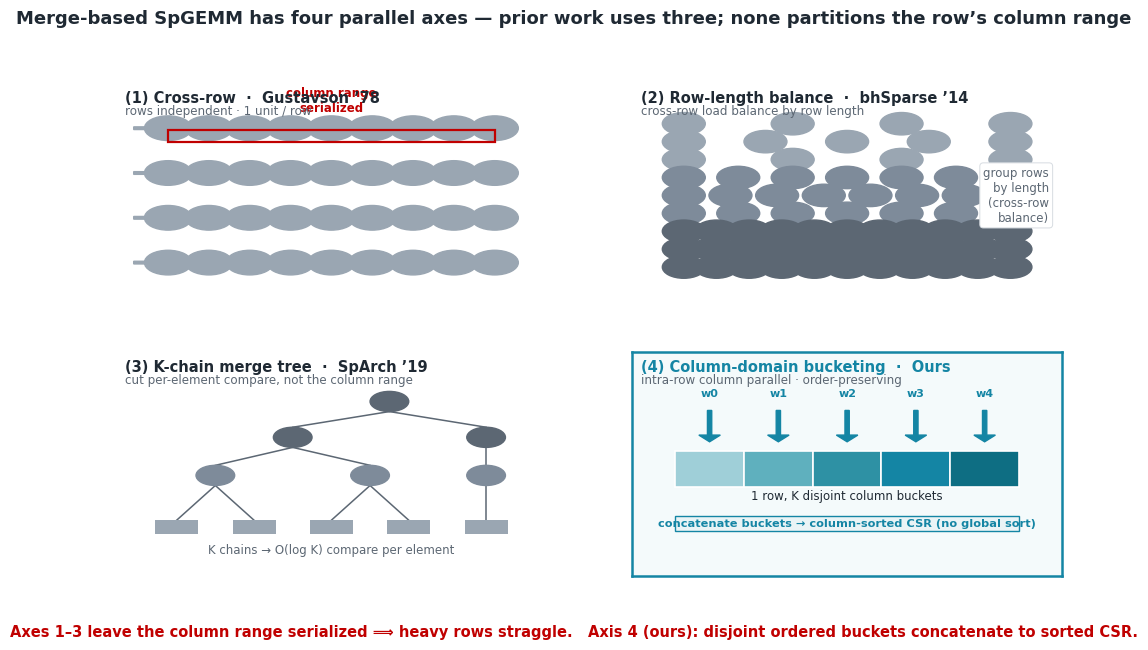

This figure's Python source:
#!/usr/bin/env python3
"""Merge Design2 — INSIGHT: the parallel-axis landscape of merge-based SpGEMM.

Four orthogonal axes along which a row-merge can be parallelized. Prior work uses three
(cross-row Gustavson; cross-row load balance by row length bhSparse; K-chain merge tree
SpArch). None partitions a row's COLUMN range — exactly where the heavy-row straggler lives
and the only cut that keeps output sorted. We add the 4th axis (column-domain bucketing).

2x2 iconic schematic: panels 1-3 neutral gray (prior work), panel 4 teal (ours) with a red
"straggler" marker on the serialized axis. Pure illustration (no measured data).
"""
import os, numpy as np
import matplotlib.pyplot as plt
from matplotlib.patches import FancyArrow, Rectangle, FancyBboxPatch
from matplotlib.lines import Line2D

INK, MUTED, GRAY = "#1F2933", "#5C6773", "#9AA6B2"
TEAL, RED = "#1485A4", "#C00000"
plt.rcParams.update({"font.family": "DejaVu Sans", "axes.edgecolor": "none"})


def _lane(ax, y, n, color, r=0.10):
    """a horizontal lane of n dots at height y"""
    xs = np.linspace(0.12, 0.88, n)
    for x in xs:
        c = plt.Circle((x, y), r, color=color, zorder=3)
        ax.add_patch(c)
    return xs


def panel_crossrow(ax, title, sub, ours=False):
    edge = TEAL if ours else GRAY
    for i, y in enumerate(np.linspace(0.80, 0.20, 4)):
        _lane(ax, y, 9, edge, r=0.055)
        ax.add_patch(FancyArrow(0.92, y, 0.0, 0.0, color=edge, lw=0))  # placeholder
    # "1 unit per row" arrows on the left
    for y in np.linspace(0.80, 0.20, 4):
        ax.add_patch(FancyArrow(0.04, y, 0.06, 0.0, width=0.012,
                                head_width=0.05, head_length=0.02,
                                color=edge, length_includes_head=True, zorder=4))
    # serialized column range (the straggler) marked on the heaviest row
    ax.add_patch(Rectangle((0.12, 0.74), 0.76, 0.05, fill=False, ec=RED, lw=1.6, zorder=5))
    ax.text(0.50, 0.86, "column range\nserialized", ha="center", va="bottom",
            color=RED, fontsize=8.5, fontweight="bold")
    _title(ax, title, sub)


def panel_balance(ax, title, sub):
    # rows of different lengths grouped into 3 length-buckets
    lens = [4, 5, 4, 7, 8, 7, 11, 12, 11]
    buckets = [("short", GRAY), ("mid", "#7E8B9A"), ("long", "#5C6773")]
    ys = np.linspace(0.82, 0.18, len(lens))
    for y, n in zip(ys, lens):
        b = 0 if n <= 5 else (1 if n <= 8 else 2)
        _lane(ax, y, n, buckets[b][1], r=0.05)
    ax.text(0.97, 0.50, "group rows\nby length\n(cross-row\nbalance)", ha="right", va="center",
            color=MUTED, fontsize=8.5,
            bbox=dict(boxstyle="round,pad=0.3", fc="white", ec="#D7DCE1", lw=0.7))
    _title(ax, title, sub)


def panel_tree(ax, title, sub):
    # binary merge tree: 5 leaf chains merging to a root
    leaves = np.linspace(0.14, 0.86, 5)
    yl = 0.22
    for x in leaves:
        ax.add_patch(Rectangle((x-0.05, yl-0.03), 0.10, 0.06, fc=GRAY, ec="none", zorder=3))
    # layer 1
    l1 = [(leaves[0]+leaves[1])/2, (leaves[2]+leaves[3])/2, leaves[4]]
    y1 = 0.45
    # layer 2
    l2 = [(l1[0]+l1[1])/2, l1[2]]
    y2 = 0.62
    root = np.mean(l2); yr = 0.78
    def node(x, y, c):
        ax.add_patch(plt.Circle((x, y), 0.045, color=c, zorder=4))
    for x in l1: node(x, y1, "#7E8B9A")
    for x in l2: node(x, y2, "#5C6773")
    node(root, yr, MUTED)
    def edge(a, b):
        ax.add_line(Line2D([a[0], b[0]], [a[1], b[1]], color=MUTED, lw=1.1, zorder=2))
    for i in range(5):
        tgt = l1[i//2] if i < 4 else l1[2]
        edge((leaves[i], yl+0.03), (tgt, y1-0.045))
    edge((l1[0], y1+0.045), (l2[0], y2-0.045))
    edge((l1[1], y1+0.045), (l2[0], y2-0.045))
    edge((l1[2], y1+0.045), (l2[1], y2-0.045))
    for x in l2: edge((x, y2+0.045), (root, yr-0.045))
    ax.text(0.50, 0.10, "K chains → O(log K) compare per element", ha="center",
            color=MUTED, fontsize=8.5)
    _title(ax, title, sub)


def panel_column(ax, title, sub, ours=True):
    edge = TEAL
    K = 5
    seg_x = np.linspace(0.10, 0.90, K + 1)
    shades = ["#9FCFD8", "#5FB0BE", "#2E91A4", TEAL, "#0E6E83"]
    for k in range(K):
        ax.add_patch(Rectangle((seg_x[k], 0.40), seg_x[k+1]-seg_x[k], 0.16,
                               fc=shades[k], ec="white", lw=1.2, zorder=3))
    # one warp arrow per bucket
    for k in range(K):
        cx = (seg_x[k]+seg_x[k+1])/2
        ax.add_patch(FancyArrow(cx, 0.74, 0.0, -0.14, width=0.010,
                                head_width=0.05, head_length=0.03,
                                color=TEAL, length_includes_head=True, zorder=4))
        ax.text(cx, 0.80, f"w{k}", ha="center", color=TEAL, fontsize=8, fontweight="bold")
    # concatenated sorted output
    ax.add_patch(Rectangle((0.10, 0.20), 0.80, 0.07, fc="#EAF4F6", ec=TEAL, lw=1.0, zorder=3))
    ax.text(0.50, 0.235, "concatenate buckets → column-sorted CSR (no global sort)",
            ha="center", va="center", color=TEAL, fontsize=8.2, fontweight="bold")
    ax.text(0.50, 0.34, "1 row, K disjoint column buckets", ha="center", color=INK, fontsize=8.5)
    _title(ax, title, sub, ours=ours)


def _title(ax, title, sub, ours=False):
    ax.text(0.02, 0.965, title, transform=ax.transAxes, fontsize=10.5, fontweight="bold",
            color=TEAL if ours else INK, va="top")
    ax.text(0.02, 0.905, sub, transform=ax.transAxes, fontsize=8.6, color=MUTED, va="top")
    ax.set_xlim(0, 1); ax.set_ylim(0, 1); ax.set_xticks([]); ax.set_yticks([])


def draw_landscape(fig):
    specs = [
        (panel_crossrow, "(1) Cross-row  ·  Gustavson ’78", "rows independent · 1 unit / row"),
        (panel_balance,  "(2) Row-length balance  ·  bhSparse ’14", "cross-row load balance by row length"),
        (panel_tree,     "(3) K-chain merge tree  ·  SpArch ’19", "cut per-element compare, not the column range"),
        (panel_column,   "(4) Column-domain bucketing  ·  Ours", "intra-row column parallel · order-preserving"),
    ]
    for i, (fn, t, s) in enumerate(specs):
        ax = fig.add_subplot(2, 2, i + 1)
        ours = (i == 3)
        if fn is panel_column:
            fn(ax, t, s, ours=True)
        elif fn is panel_crossrow:
            fn(ax, t, s)
        else:
            fn(ax, t, s)
        if ours:
            for spine in ax.spines.values():
                spine.set_visible(True); spine.set_edgecolor(TEAL); spine.set_linewidth(1.8)
            ax.patch.set_facecolor("#F4FAFB")


def main():
    fig = plt.figure(figsize=(12.2, 6.4))
    draw_landscape(fig)
    fig.suptitle("Merge-based SpGEMM has four parallel axes — prior work uses three; "
                 "none partitions the row’s column range",
                 fontsize=13, color=INK, y=0.995, fontweight="bold")
    fig.text(0.5, 0.015,
             "Axes 1–3 leave the column range serialized ⟹ heavy rows straggle.   "
             "Axis 4 (ours): disjoint ordered buckets concatenate to sorted CSR.",
             ha="center", color=RED, fontsize=10.5, fontweight="bold")
    os.makedirs("fig", exist_ok=True)
    for ext in ("png", "pdf"):
        fig.savefig(f"fig/merge_landscape.{ext}", dpi=200, bbox_inches="tight", facecolor="white")
    print("wrote fig/merge_landscape.{png,pdf}")


if __name__ == "__main__":
    main()
